Run: headless pygame with SDL's dummy video driver; simulated clock (each Clock.tick advances the game by its frame time, no real sleeping); random seed 0; keys injected as events and as key.get_pressed() state; no mouse input.
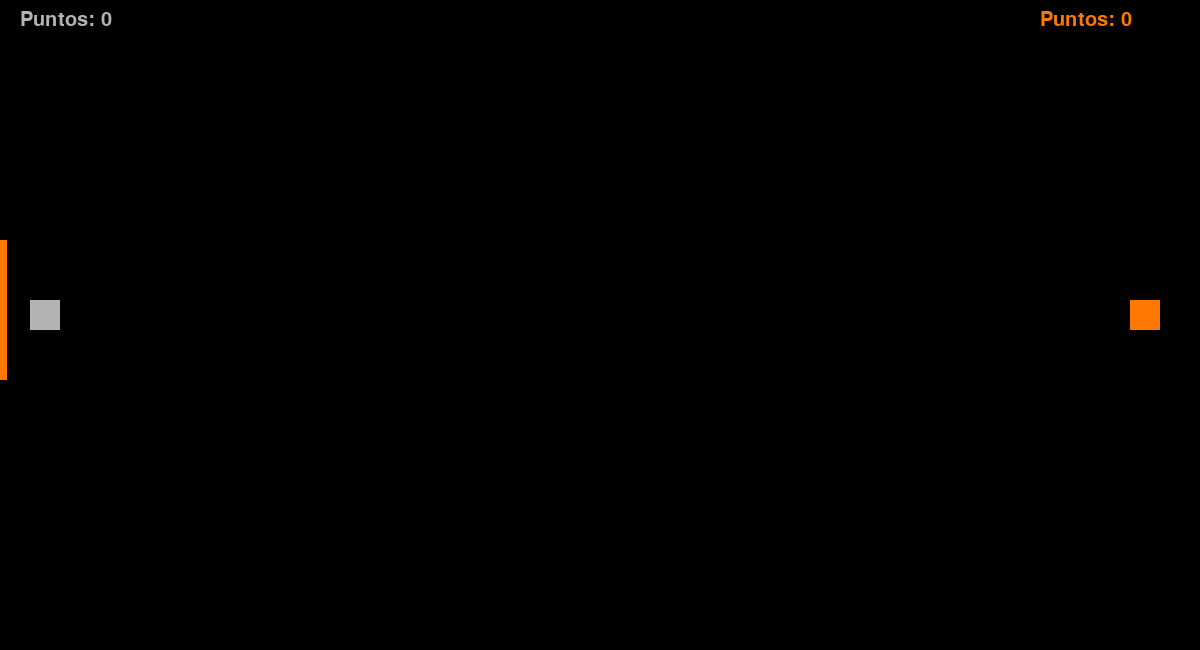
Frame 1 of 4 · flips 1–60 · no input
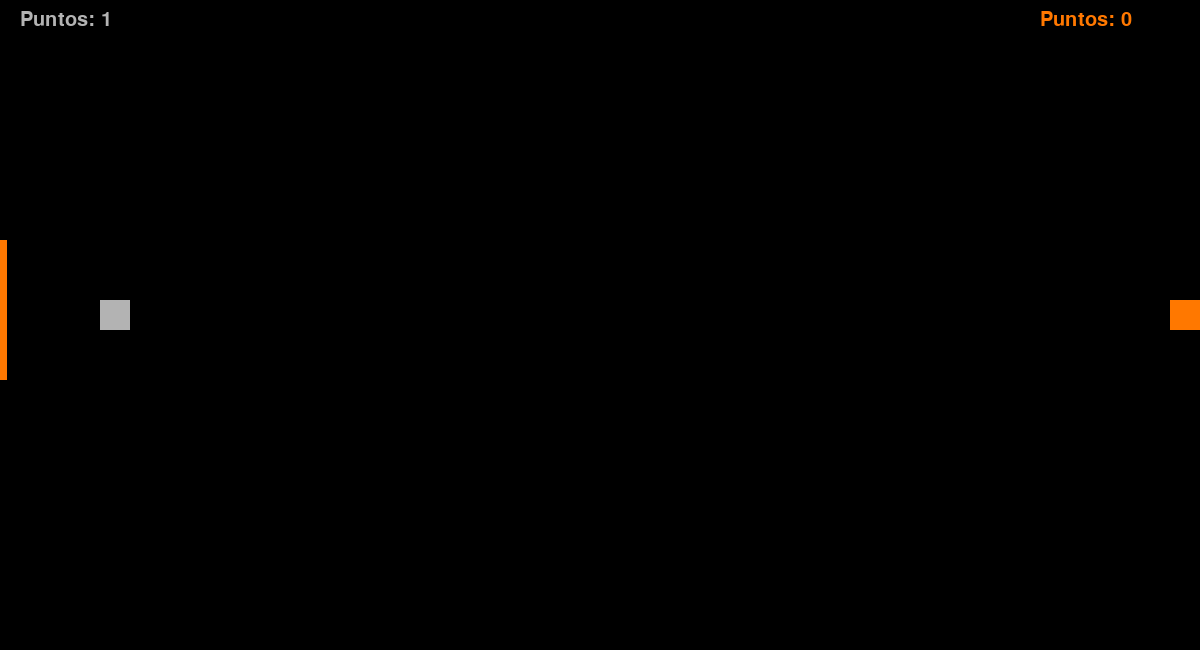
Frame 2 of 4 · flips 61–180 · tapped SPACE, RETURN · held RIGHT (→), D
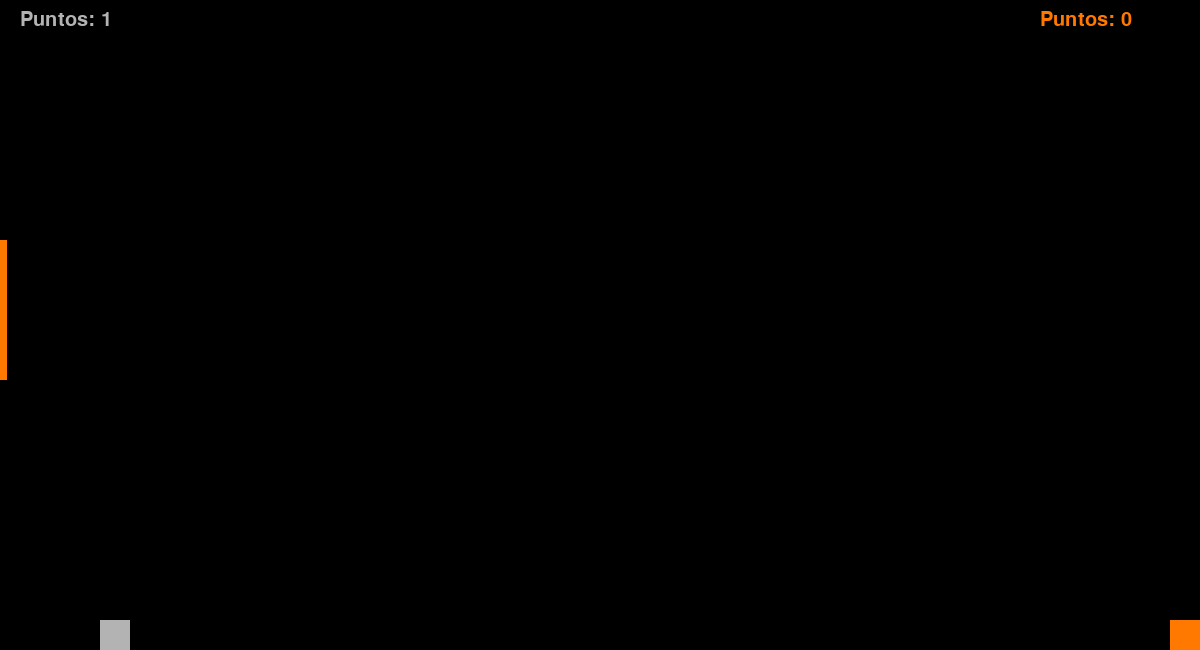
Frame 3 of 4 · flips 181–300 · held DOWN (↓), S
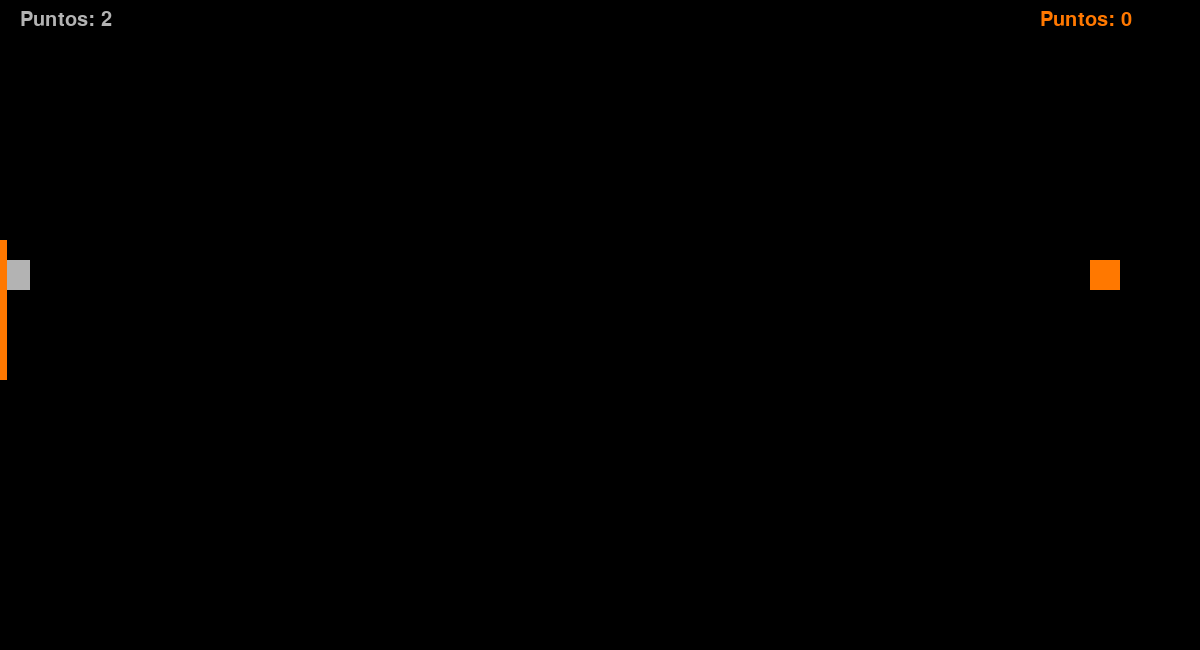
Frame 4 of 4 · flips 301–420 · held LEFT (←), A, UP (↑), W

The pygame program that drew these frames:

import pygame as pg
pg.font.init()

#--------------------------------------------------------------------------------V
win_height, win_width = 650, 1200
WIN = pg.display.set_mode((win_width,win_height))
pg.display.set_caption("La mancha")

#--------------------------------------------------------------------------------V
    #Constantes

win_color = (0, 0, 0)
pj1_color = (179, 179, 179) #Gris
pj2_color = (255, 120, 0) #Rojo
txt = pg.font.SysFont("Rockwell", 30)
colorGris = (140, 140, 140)
BARRA = pg.rect.Rect(0,240,7,140)
#--------------------------------------------------------------------------------V
    # Cuando hay un ganador

def Ganador(pj_ganador,color):
    win_txt = txt.render(f"HA GANADO {pj_ganador}",1,color)
    WIN.blit(win_txt,(win_width//2-160, win_height//2 - 150))
    pg.display.update()
    pg.time.delay(2000)

#--------------------------------------------------------------------------------V
    # Coliciones de los pj  

def Colicion(pj1,pj2,pj1_score):
    if pj1.colliderect(pj2):
        txt_render = txt.render("Punto para la mancha",1,colorGris)
        WIN.blit(txt_render,(win_width//2-170, win_height//2 -250))
        pg.display.update()
        pg.time.delay(500)
        pj1_score += 1
#Para reiniciar reasigno las posiciones de los jugadores
        pj1.x, pj1.y = 30, 300
        pj2.x, pj2.y = 1130, 300
    return pj1_score
        
def Pj2Colicion(BARRA,pj2,pj2_score):
    if pj2.colliderect(BARRA):
        txt_render = txt.render("Punto para el naranja",1,pj2_color)
        WIN.blit(txt_render,(win_width//2-170, win_height//2 -250))
        pg.display.update()
        pg.time.delay(500)
        pj2_score += 1
        pj1.x, pj1.y = 30, 300
        pj2.x, pj2.y = 1130, 300
    return pj2_score

#--------------------------------------------------------------------------------V
class Jugador(pg.Rect):
    def __init__(self, x,y):
        super().__init__(x, y, 30, 30)
    
    def move(self,teclaPresionada,left,right,up,down):
        if teclaPresionada[left] and self.x > 0:
            self.x -= velocidad
        if teclaPresionada[right] and self.x < win_width - 30:
            self.x += velocidad
        if teclaPresionada[up] and self.y > 5:
            self.y -= velocidad
        if teclaPresionada[down] and self.y < win_height - 35:
            self.y += velocidad

 
velocidad = 10
pj1=Jugador(30,300)    
pj2=Jugador(1130, 300)
#--------------------------------------------------------------------------------V
def verPantalla(pj1_score,pj2_puntos):
    WIN.fill(win_color)
    pg.draw.rect(WIN,pj1_color,pj1)
    pg.draw.rect(WIN,pj2_color,pj2)
    pg.draw.rect(WIN,pj2_color,BARRA)
    puntos_pj1= txt.render(f"Puntos: {pj1_score}", 1 ,pj1_color)
    WIN.blit(puntos_pj1, (20,10))
    puntos_pj2 = txt.render(f"Puntos: {pj2_puntos}",1,pj2_color)
    WIN.blit(puntos_pj2,(1040,10))

    pg.display.update()

#--------------------------------------------------------------------------------V
def main():
    clock = pg.time.Clock()
    pj1_score,pj2_score = 0,0  
    while True:
        clock.tick(60)

        for event in pg.event.get():
            if event.type == pg.QUIT:
                pg.quit()
                   
            if pj1.colliderect(pj2): 
                pj1_score+=1

        teclaPresionada = pg.key.get_pressed()
        pj1.move(teclaPresionada, pg.K_a,pg.K_d,pg.K_w,pg.K_s)
        pj2.move(teclaPresionada, pg.K_LEFT,pg.K_RIGHT,pg.K_UP,pg.K_DOWN)
        verPantalla(pj1_score,pj2_score)
        pj1_score = Colicion(pj1, pj2, pj1_score)
        pj2_score = Pj2Colicion(BARRA,pj2,pj2_score)
        
# Caso de pj1 GANADOR!!!!!!!!!<----------------------------------------------------------V
        if pj1_score==5:
            pj1_win="EL GRIS"
            Ganador(pj1_win,pj1_color)
            pj1_score=0
            pj2_score=0
        elif pj2_score==5:
            pj2_win="EL NARANJA"
            Ganador(pj2_win,pj2_color)
            pj1_score=0
            pj2_score=0
    
#--------------------------------------------------------------------------------V
if __name__ == "__main__":
    main()
